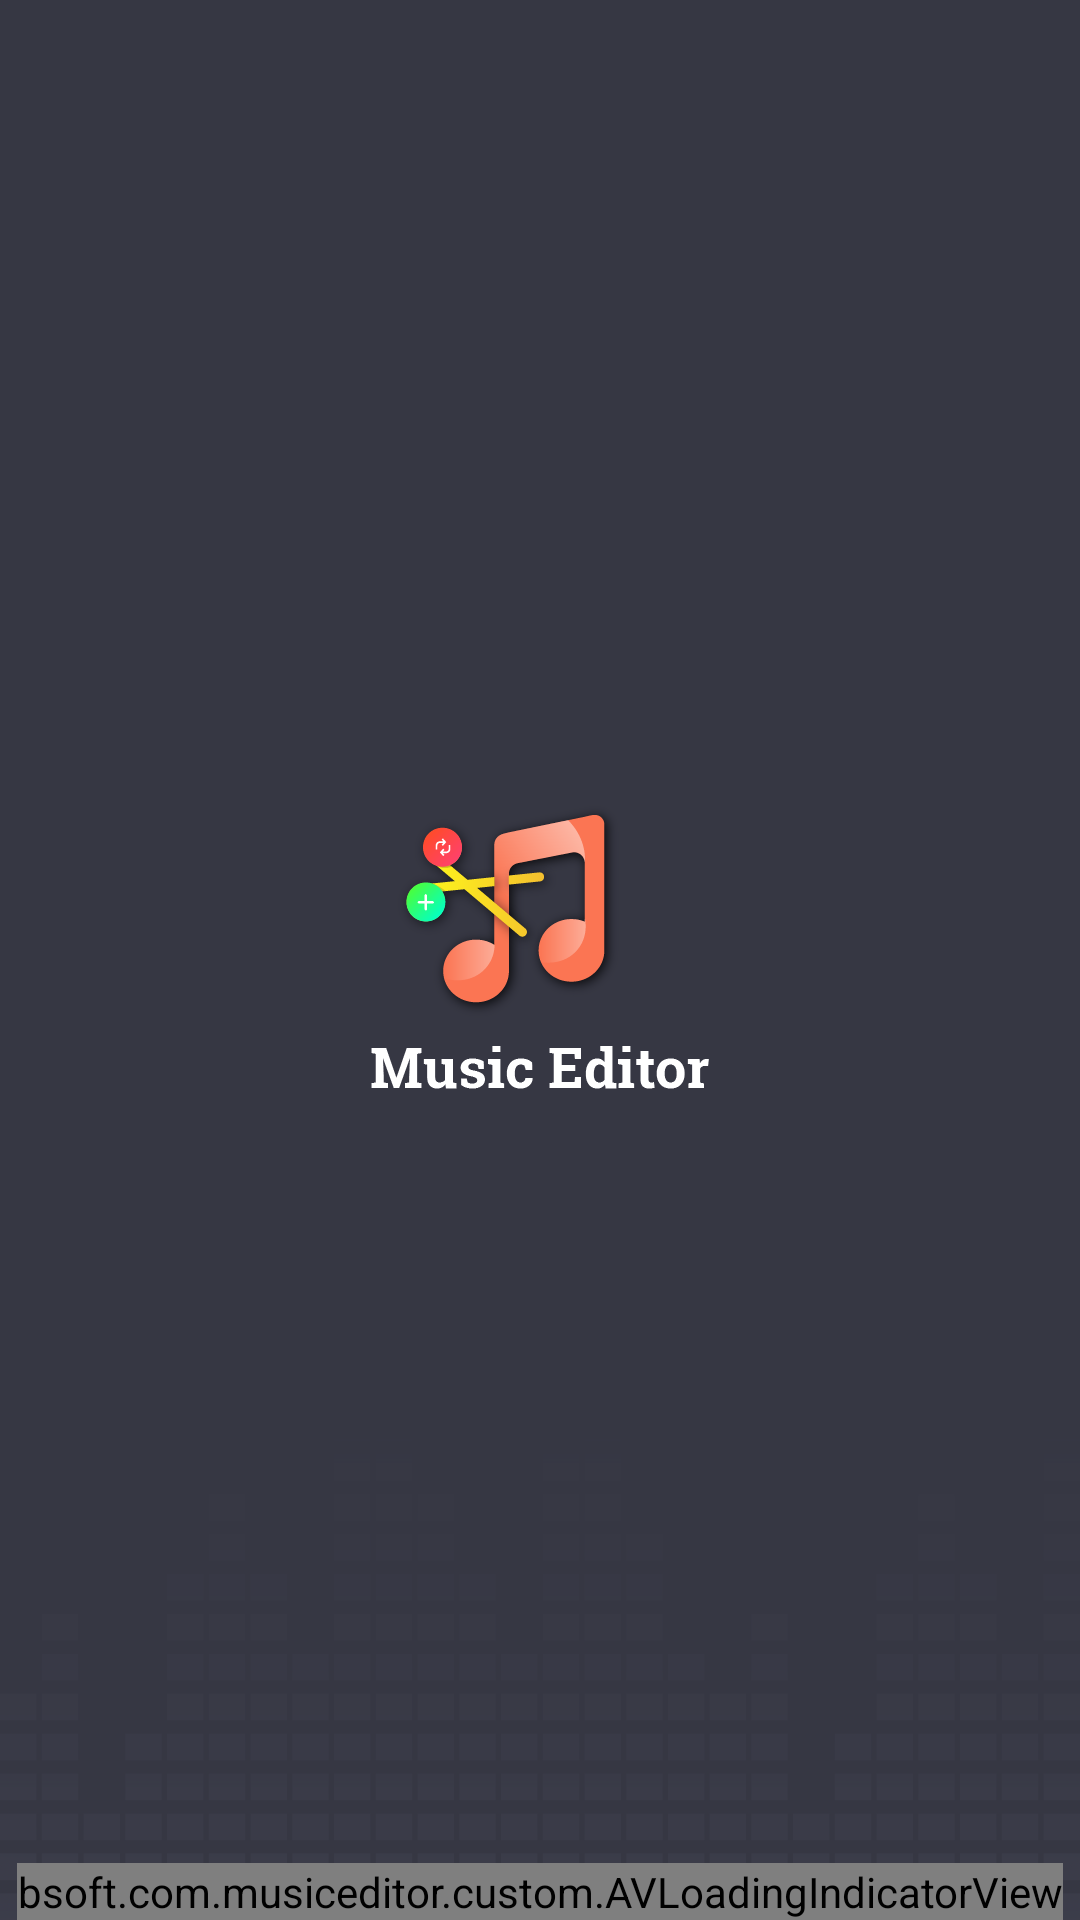

The Android layout XML behind this screen, and the referenced resources:
<!-- AndroidManifest.xml: application theme AppTheme -->
<!-- res/layout/splash_screen.xml -->
<?xml version="1.0" encoding="utf-8"?>
<android.support.constraint.ConstraintLayout xmlns:android="http://schemas.android.com/apk/res/android"
    xmlns:ads="http://schemas.android.com/apk/res-auto"
    xmlns:app="http://schemas.android.com/apk/res-auto"
    android:layout_width="match_parent"
    android:layout_height="match_parent">

    <ImageView
        android:layout_width="match_parent"
        android:layout_height="match_parent"
        android:scaleType="centerCrop"
        android:src="@drawable/splash" />

    <bsoft.com.musiceditor.custom.AVLoadingIndicatorView
        android:id="@+id/loading_indicator_view"
        android:layout_width="wrap_content"
        android:layout_height="wrap_content"
        android:layout_marginBottom="@dimen/_30sdp"
        app:indicatorName="BallSpinFadeLoaderIndicator"
        app:layout_constraintBottom_toBottomOf="parent"
        app:layout_constraintEnd_toEndOf="parent"
        app:layout_constraintStart_toStartOf="parent" />

</android.support.constraint.ConstraintLayout>
<!-- resources referenced by this layout -->
<resources>
  <!-- drawable splash: png bitmap (drawable-xxhdpi, 70580 bytes) -->
  <style name="AppTheme" parent="Theme.AppCompat.Light.NoActionBar">
          
          <item name="colorPrimary">@color/colorPrimary</item>
          <item name="colorPrimaryDark">@color/colorPrimaryDark</item>
          <item name="colorAccent">@color/colorAccent</item>
          <item name="windowActionModeOverlay">true</item>
          <item name="actionModeBackground">@color/colorToolbar</item>
          <item name="colorControlHighlight">@color/high_light</item>
          <item name="actionBarTheme">@style/ThemeOverlay.AppCompat.Dark.ActionBar</item>
      </style>
  <color name="colorPrimary">#363743</color>
  <color name="colorPrimaryDark">#363743</color>
  <color name="colorAccent">#FB7553</color>
  <color name="colorToolbar">#2B2C36</color>
  <color name="high_light">#80fb7553</color>
</resources>
